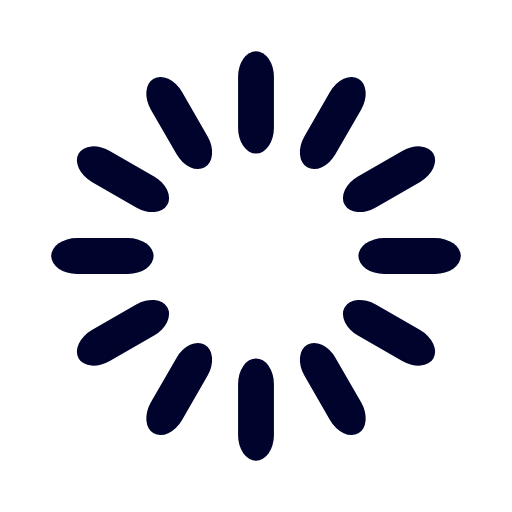
t = 0.00 s
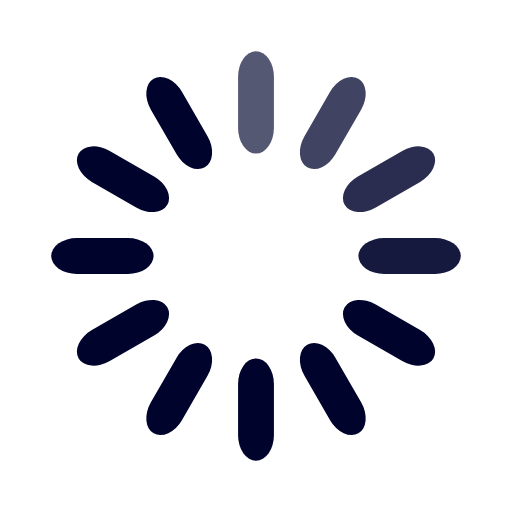
t = 0.33 s
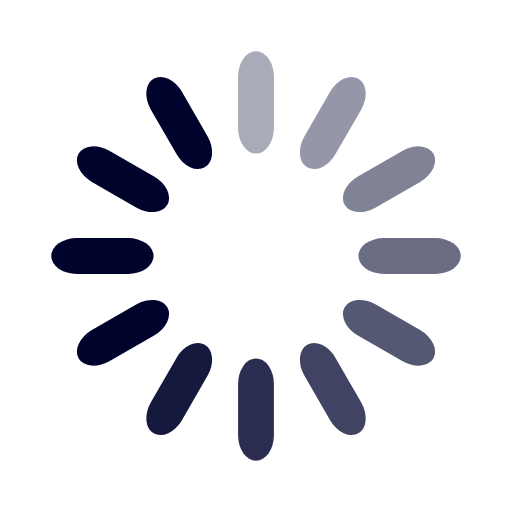
t = 0.67 s
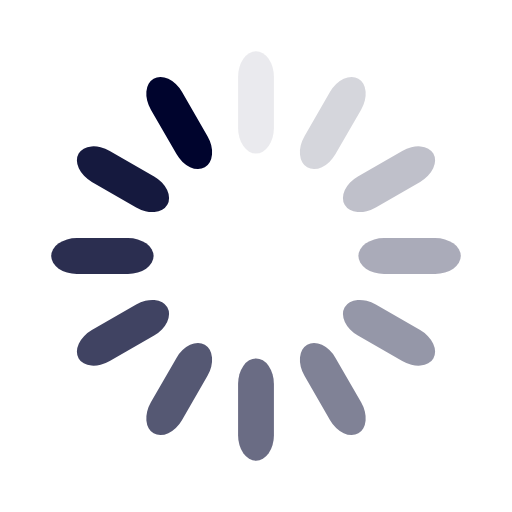
t = 0.92 s
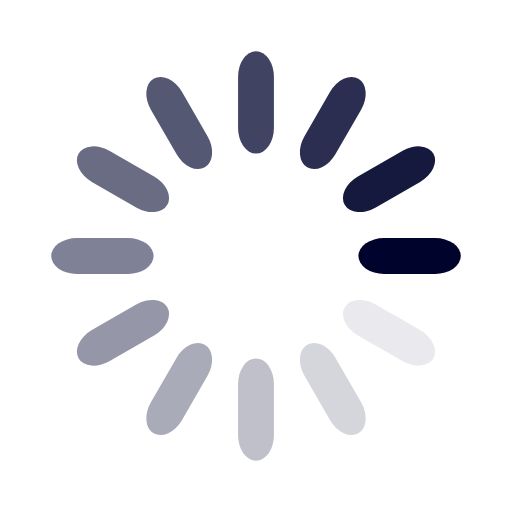
t = 1.25 s
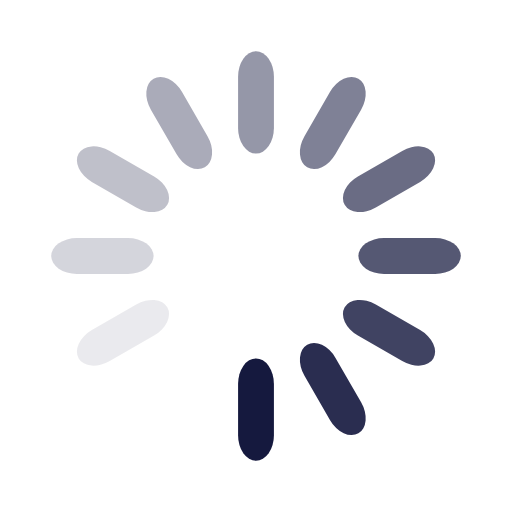
t = 1.58 s

The animated SVG that drew these frames (rendered in a browser with its animation timeline set to each time). Animation: 12 SMIL elements (animate=12); one cycle of 1.92 s, repeats indefinitely.

<svg width='120px' height='120px' xmlns="http://www.w3.org/2000/svg" viewBox="0 0 100 100" preserveAspectRatio="xMidYMid" class="uil-default"><rect x="0" y="0" width="100" height="100" fill="none" class="bk"></rect><rect  x='46.5' y='40' width='7' height='20' rx='5' ry='5' fill='#00042d' transform='rotate(0 50 50) translate(0 -30)'>  <animate attributeName='opacity' from='1' to='0' dur='1s' begin='0s' repeatCount='indefinite'/></rect><rect  x='46.5' y='40' width='7' height='20' rx='5' ry='5' fill='#00042d' transform='rotate(30 50 50) translate(0 -30)'>  <animate attributeName='opacity' from='1' to='0' dur='1s' begin='0.08333333333333333s' repeatCount='indefinite'/></rect><rect  x='46.5' y='40' width='7' height='20' rx='5' ry='5' fill='#00042d' transform='rotate(60 50 50) translate(0 -30)'>  <animate attributeName='opacity' from='1' to='0' dur='1s' begin='0.16666666666666666s' repeatCount='indefinite'/></rect><rect  x='46.5' y='40' width='7' height='20' rx='5' ry='5' fill='#00042d' transform='rotate(90 50 50) translate(0 -30)'>  <animate attributeName='opacity' from='1' to='0' dur='1s' begin='0.25s' repeatCount='indefinite'/></rect><rect  x='46.5' y='40' width='7' height='20' rx='5' ry='5' fill='#00042d' transform='rotate(120 50 50) translate(0 -30)'>  <animate attributeName='opacity' from='1' to='0' dur='1s' begin='0.3333333333333333s' repeatCount='indefinite'/></rect><rect  x='46.5' y='40' width='7' height='20' rx='5' ry='5' fill='#00042d' transform='rotate(150 50 50) translate(0 -30)'>  <animate attributeName='opacity' from='1' to='0' dur='1s' begin='0.4166666666666667s' repeatCount='indefinite'/></rect><rect  x='46.5' y='40' width='7' height='20' rx='5' ry='5' fill='#00042d' transform='rotate(180 50 50) translate(0 -30)'>  <animate attributeName='opacity' from='1' to='0' dur='1s' begin='0.5s' repeatCount='indefinite'/></rect><rect  x='46.5' y='40' width='7' height='20' rx='5' ry='5' fill='#00042d' transform='rotate(210 50 50) translate(0 -30)'>  <animate attributeName='opacity' from='1' to='0' dur='1s' begin='0.5833333333333334s' repeatCount='indefinite'/></rect><rect  x='46.5' y='40' width='7' height='20' rx='5' ry='5' fill='#00042d' transform='rotate(240 50 50) translate(0 -30)'>  <animate attributeName='opacity' from='1' to='0' dur='1s' begin='0.6666666666666666s' repeatCount='indefinite'/></rect><rect  x='46.5' y='40' width='7' height='20' rx='5' ry='5' fill='#00042d' transform='rotate(270 50 50) translate(0 -30)'>  <animate attributeName='opacity' from='1' to='0' dur='1s' begin='0.75s' repeatCount='indefinite'/></rect><rect  x='46.5' y='40' width='7' height='20' rx='5' ry='5' fill='#00042d' transform='rotate(300 50 50) translate(0 -30)'>  <animate attributeName='opacity' from='1' to='0' dur='1s' begin='0.8333333333333334s' repeatCount='indefinite'/></rect><rect  x='46.5' y='40' width='7' height='20' rx='5' ry='5' fill='#00042d' transform='rotate(330 50 50) translate(0 -30)'>  <animate attributeName='opacity' from='1' to='0' dur='1s' begin='0.9166666666666666s' repeatCount='indefinite'/></rect></svg>